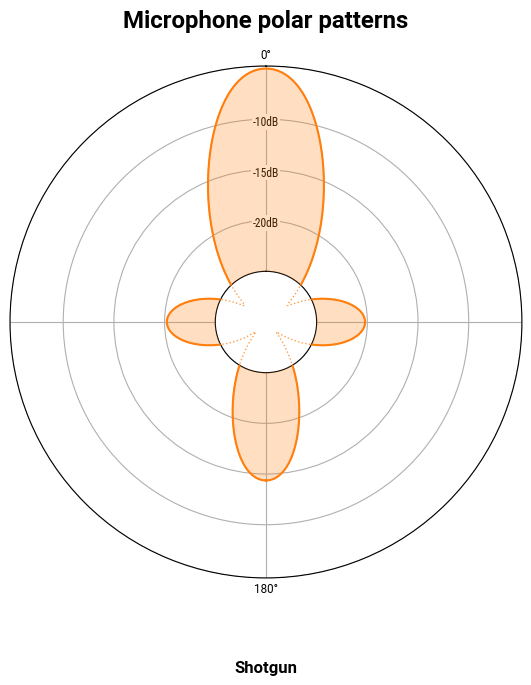

Write the Python code that produced this figure.
#!/usr/bin/env python3
# -*- coding: utf-8 -*-
"""
Created on Sat Feb 29 16:49:38 2020

@author: Matthieu LEROY
"""

import numpy as np
import matplotlib.pyplot as plt

def asym_lemniscate(T, a, b, c=1, d=1):
    '''
    https://www.jneurosci.org/content/22/18/8201
    
    T: float
        Angle between -pi and pi.
    a: flaot
        Amplitude.
    b: float
        Asymetric paramter.
    c: float
        Squish parameter.
    '''
    x = a*(np.cos(T)+b)*np.cos(T) / (c+np.sin(T)**2)
#    y = a*(np.cos(T)+b)*np.cos(T)*np.sin(T) / (c+np.sin(T)**2)
    y = d*x*np.sin(T)
    res = np.sqrt(x**2 + y**2)
    return np.exp(res)/10000

def plot(ax, title, alpha=1, shotgun=False):
    T = np.linspace(-np.pi, np.pi, 5000)
    if shotgun:
        R = asym_lemniscate(T, 4, 0.2, 0.1, 4) + \
            asym_lemniscate(T-np.pi/2, 11, 0, 0.5)
        
    else:
        R = alpha + (1-alpha)*np.cos(T)
    R = np.log(1+np.abs(50*R)) / np.log(10)
    R = 1000*(R/R.max())
    
    ax.set_theta_offset(np.pi/2)
    ax.set_thetalim(0,2*np.pi)
    ax.set_rorigin(0)
    ax.set_rlabel_position(np.pi/2)

    ax.fill(T, R, zorder=20,
            color="C1", clip_on=True, alpha=0.25)
    ax.plot(T, R, zorder=30, alpha=0.75, 
            color="C1", linewidth=1.0, linestyle=":", clip_on=False)
    ax.plot(T, R, zorder=40,
            color="C1", linewidth=1.5, clip_on=True)
    ax.set_xticks([0, np.pi/2, np.pi, 3*np.pi/2])
    ax.xaxis.set_tick_params("major", pad=-2.5)
    ax.set_xticklabels(["0°", "","180°",""], family="Roboto", size="small",
                       horizontalalignment = 'center',
                       verticalalignment = 'center')
    ax.set_yticks([200, 400, 600, 800, 1010])

    for y,label in zip([390,590,790], ["-20dB", "-15dB", "-10dB"]):
        ax.text(0, y, label, zorder=10,
                family="Roboto Condensed", size="small",
                horizontalalignment = 'center', verticalalignment = 'center',
                bbox=dict(facecolor='white', edgecolor="None", pad=1.0))
    ax.set_yticklabels([])

    ax.set_ylim(200,1010)
    ax.set_title(title, family="Roboto", weight="bold", size="large", y=-0.2)

fig = plt.figure(figsize=(8,7))
fig.suptitle("Microphone polar patterns",
             family="Roboto", weight="bold", size="xx-large")

# Shotgun (not quite right yet)
ax = plt.subplot(1, 1, 1, projection="polar")
plot(ax, "Shotgun", shotgun=True)


plt.tight_layout()
plt.savefig("polar-patterns.pdf")
plt.show()